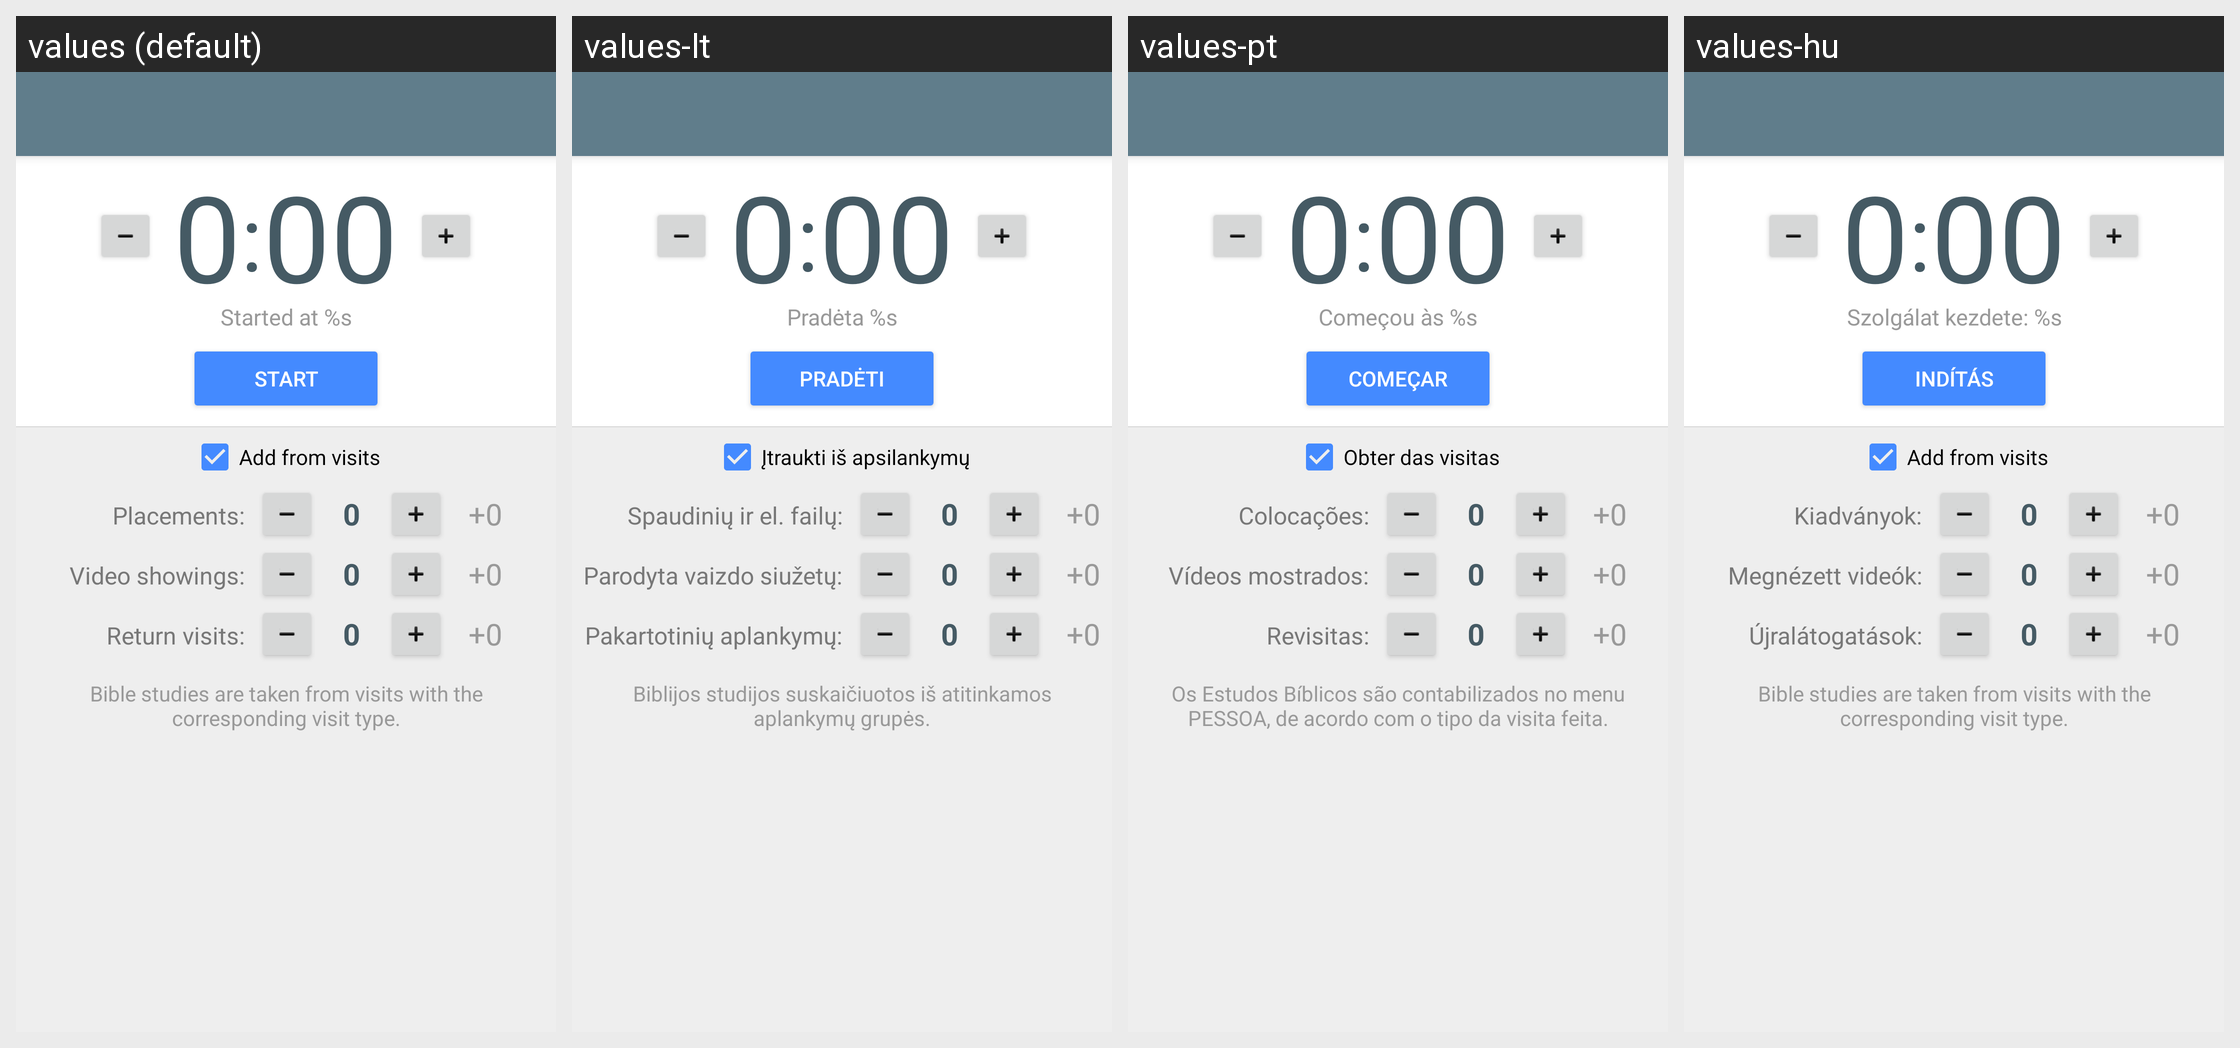

This grid shows one Android layout under several languages. Give, for every string resource on the screen, its name, the default text and each shown locale's text.
Android screen res/layout/chrono.xml rendered under 4 locales, left to right: values (default), values-lt, values-pt, values-hu. Device: Nexus 5 (rendered at 1080×1920; each locale shown at half size, 540×960, under a caption strip naming it); theme AppTheme.
Other locales in the repository, not shown: values-bg, values-ca, values-cs, values-da, values-de, values-el, values-en, values-es, values-et, values-fr, values-it, values-ko, values-nl, values-pl, values-ro, values-ru, values-sl, values-sr, values-sv, values-tr, values-uk, values-vi.
Strings drawn on this screen, with the default value and each locale's value (text and hints the layout hard-codes, and strings that could not be matched under every locale, appear in the picture but are not listed):

lbl_chrono_started_time
  values: Started at %s
  values-lt: Pradėta %s
  values-pt: Começou às %s
  values-hu: Szolgálat kezdete: %s

btn_chrono_start
  values: Start
  values-lt: Pradėti
  values-pt: Começar
  values-hu: Indítás

chk_chrono_calc_auto
  values: Add from visits
  values-lt: Įtraukti iš apsilankymų
  values-pt: Obter das visitas
  values-hu: Add from visits

lbl_placements
  values: Placements:
  values-lt: Spaudinių ir el. failų:
  values-pt: Colocações:
  values-hu: Kiadványok:

lbl_videos
  values: Video showings:
  values-lt: Parodyta vaizdo siužetų:
  values-pt: Vídeos mostrados:
  values-hu: Megnézett videók:

lbl_returns
  values: Return visits:
  values-lt: Pakartotinių aplankymų:
  values-pt: Revisitas:
  values-hu: Újralátogatások:

lbl_calc_studies
  values: Bible studies are taken from visits with the corresponding visit type.
  values-lt: Biblijos studijos suskaičiuotos iš atitinkamos aplankymų grupės.
  values-pt: Os Estudos Bíblicos são contabilizados no menu PESSOA, de acordo com o tipo da visita feita.
  values-hu: Bible studies are taken from visits with the corresponding visit type.
